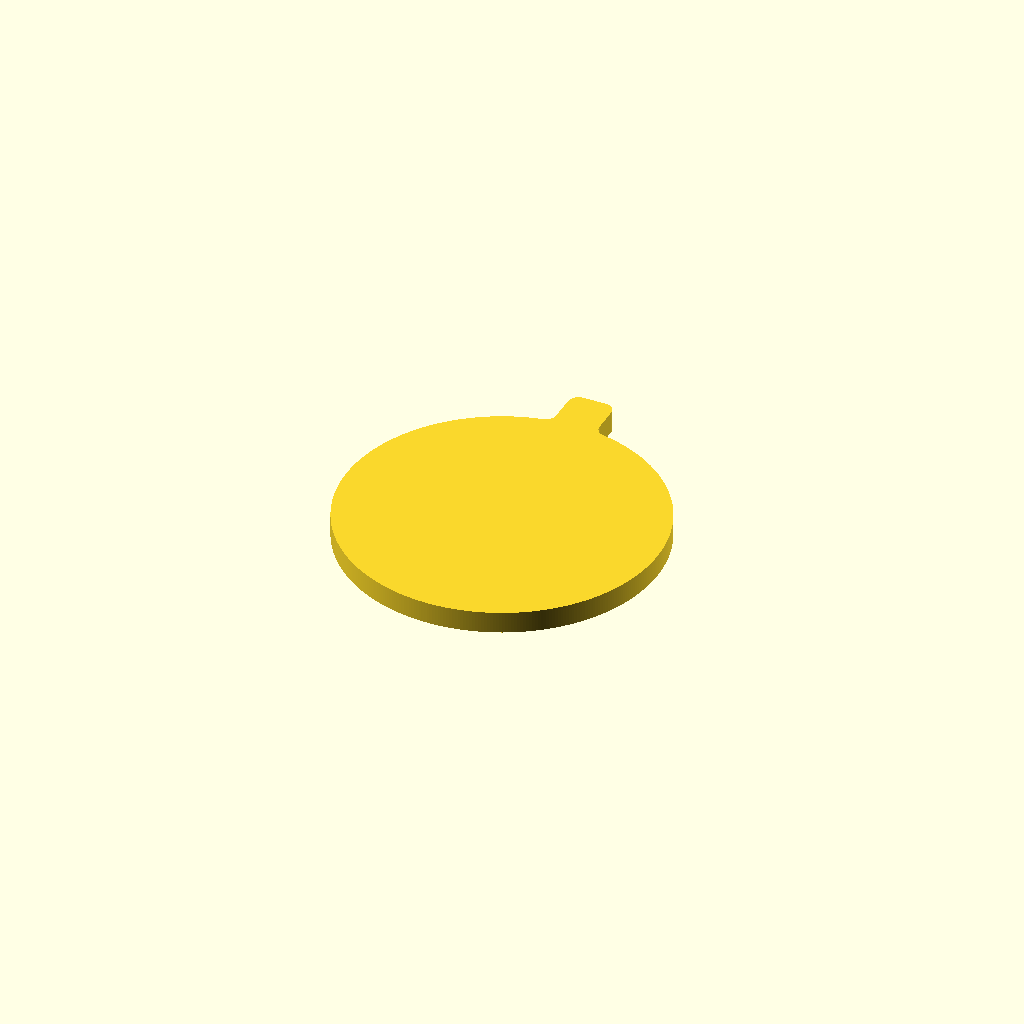
Cell 1: rendered with the file's own defaults.
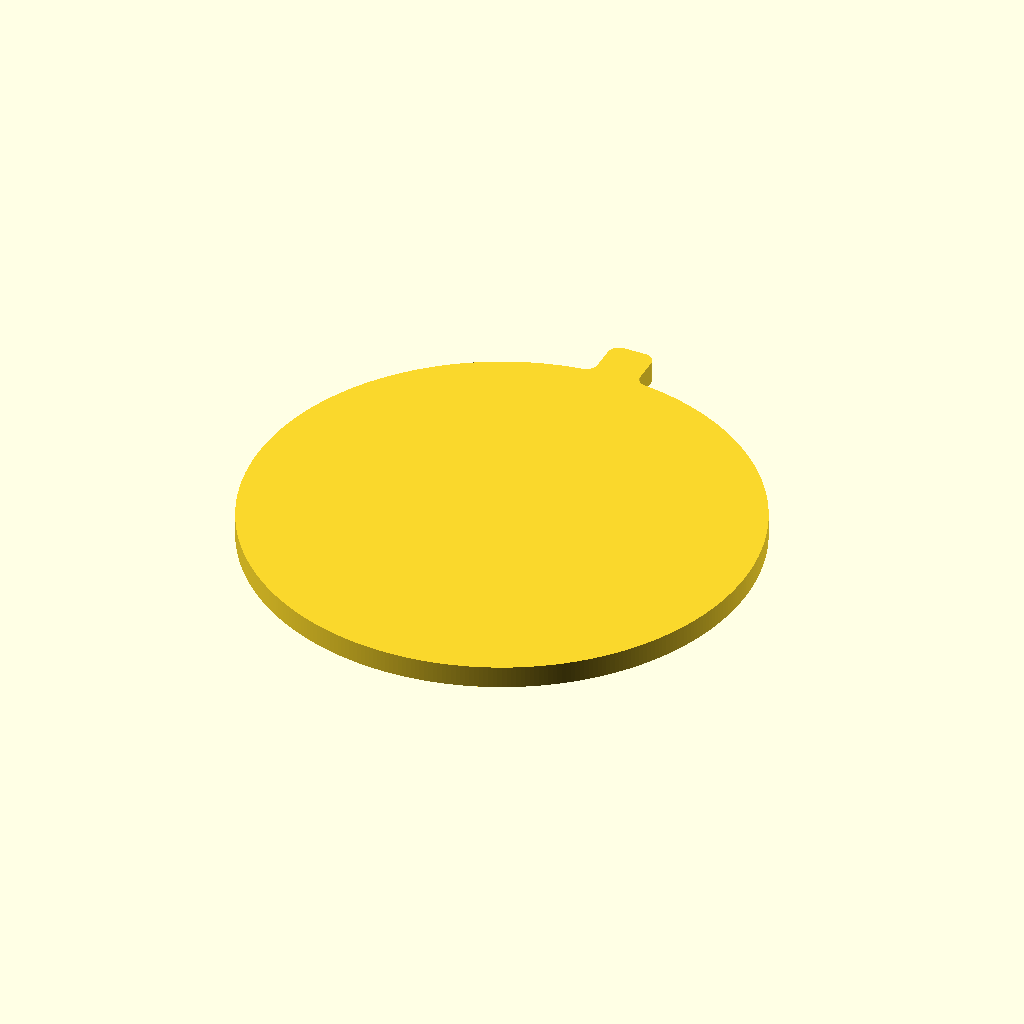
Cell 2: boom_diameter = 16 (everything else at default).
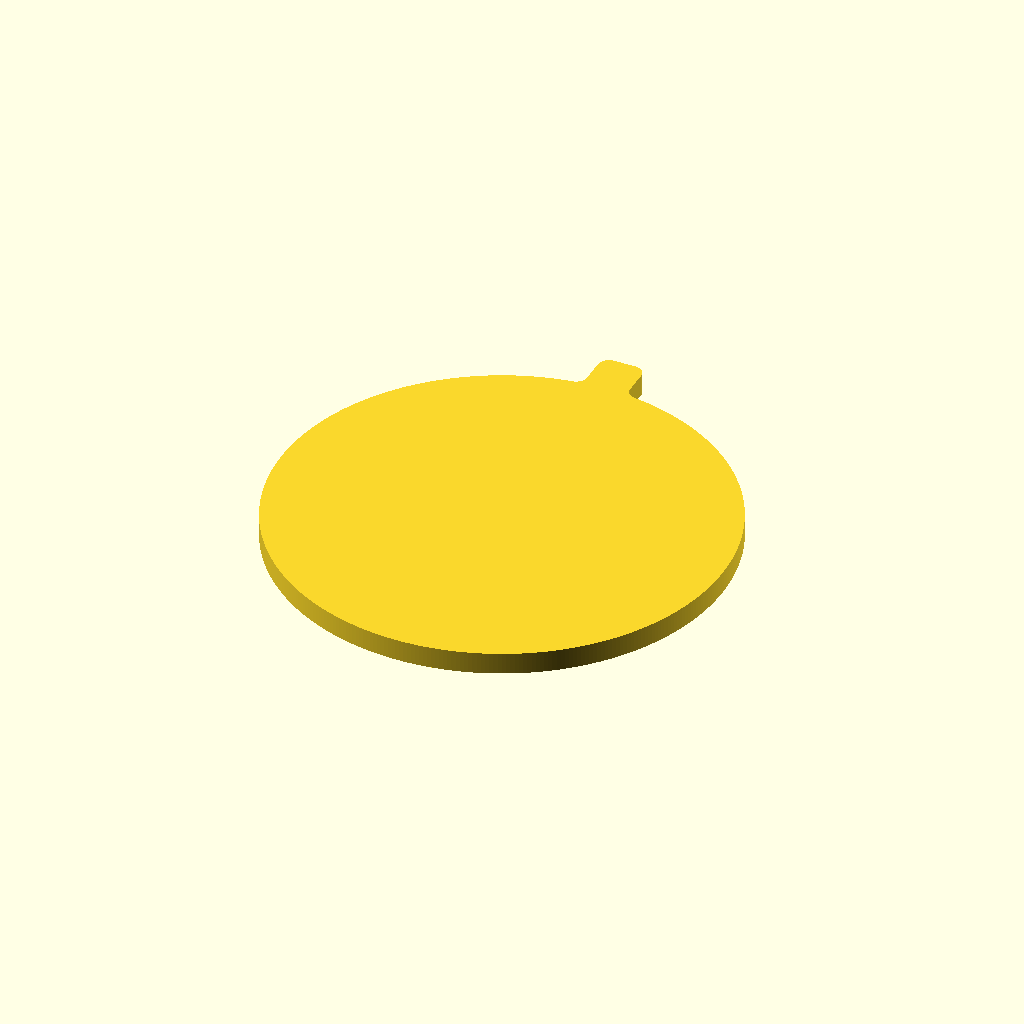
Cell 3 — boom_collet_thickness set to 6, the other parameters unchanged.
All cells are drawn from one camera (rotation 55°, 0°, 25°, orthographic, colour scheme Cornfield), so only the parameter changes between them.
The OpenSCAD source (src/Fuselage/freecad/ref_boom_key.scad):
// OQ-DES-B11: the key's direct fillet construction against the morphological one it replaces.
//
// `boom_key_shape` now builds its four corners as true fillets. The shape it replaced was
//
//     fillet_outer(r) { fillet_inner(r) { circle ∪ tab } }
//
// which is an opening (rounding the tab's two convex top corners) followed by a closing
// (filleting the two concave tab-to-collet junctions). The two forms should agree to
// tessellation, and the point of this file is to check that across the swept parameter space
// rather than at one size -- the same discipline ref_offset2d.scad exists to enforce.
//
// The morphological form is kept here, and only here, because it is the thing being measured
// against. It is not a second implementation: nothing includes this file.
//
// Extruded 1 mm, so every reported volume is an area. Modes 2 and 3 are the two halves of the
// symmetric difference, and both must be ~0 -- comparing total areas alone would let equal
// amounts of added and removed material cancel.
$fa=1;
$fs=0.1;

include <../scad/fuselage_boom_bulkhead_geometry.scad>

boom_diameter = 8.0;
boom_collet_thickness = 3.0;
boom_tolerance = 0.2;
boom_key_width = 2.0;
boom_key_height = 2.0;
boom_key_radius = 0.5;
boom_key_angle = 0.0;
boom_y_position = 0.0;
boom_z_position = 25.0;

mode = 0;

module key_direct() {
    boom_key_shape(boom_diameter, boom_y_position, boom_z_position, boom_collet_thickness,
                   boom_key_width, boom_key_height, boom_key_radius, boom_key_angle,
                   boom_tolerance);
}

// The historical morphological form, verbatim apart from indentation.
module key_morphological() {
    fillet_outer(boom_key_radius) {
        fillet_inner(boom_key_radius) {
            mirror_x() {
                translate([boom_y_position, boom_z_position]) {
                    rotate([0, 0, boom_key_angle]) {
                        union() {
                            circle(r = boom_diameter/2 + boom_collet_thickness + boom_tolerance);
                            translate([-boom_key_width/2, 0, 0]) {
                                square([boom_key_width,
                                        boom_diameter/2 + boom_collet_thickness
                                        + boom_tolerance + boom_key_height],
                                       center = false);
                            }
                        }
                    }
                }
            }
        }
    }
}

linear_extrude(height = 1) {
    if (mode == 0) {
        key_direct();
    } else if (mode == 1) {
        key_morphological();
    } else if (mode == 2) {
        // material the direct form adds
        difference() { key_direct(); key_morphological(); }
    } else if (mode == 3) {
        // material the direct form removes
        difference() { key_morphological(); key_direct(); }
    }
}
Customizer parameters (derived from the source; name, type, default, range or options):
boom_diameter: number, default 8
boom_collet_thickness: number, default 3
boom_tolerance: number, default 0.2
boom_key_width: number, default 2
boom_key_height: number, default 2
boom_key_radius: number, default 0.5
boom_key_angle: number, default 0
boom_y_position: number, default 0
boom_z_position: number, default 25
mode: number, default 0
